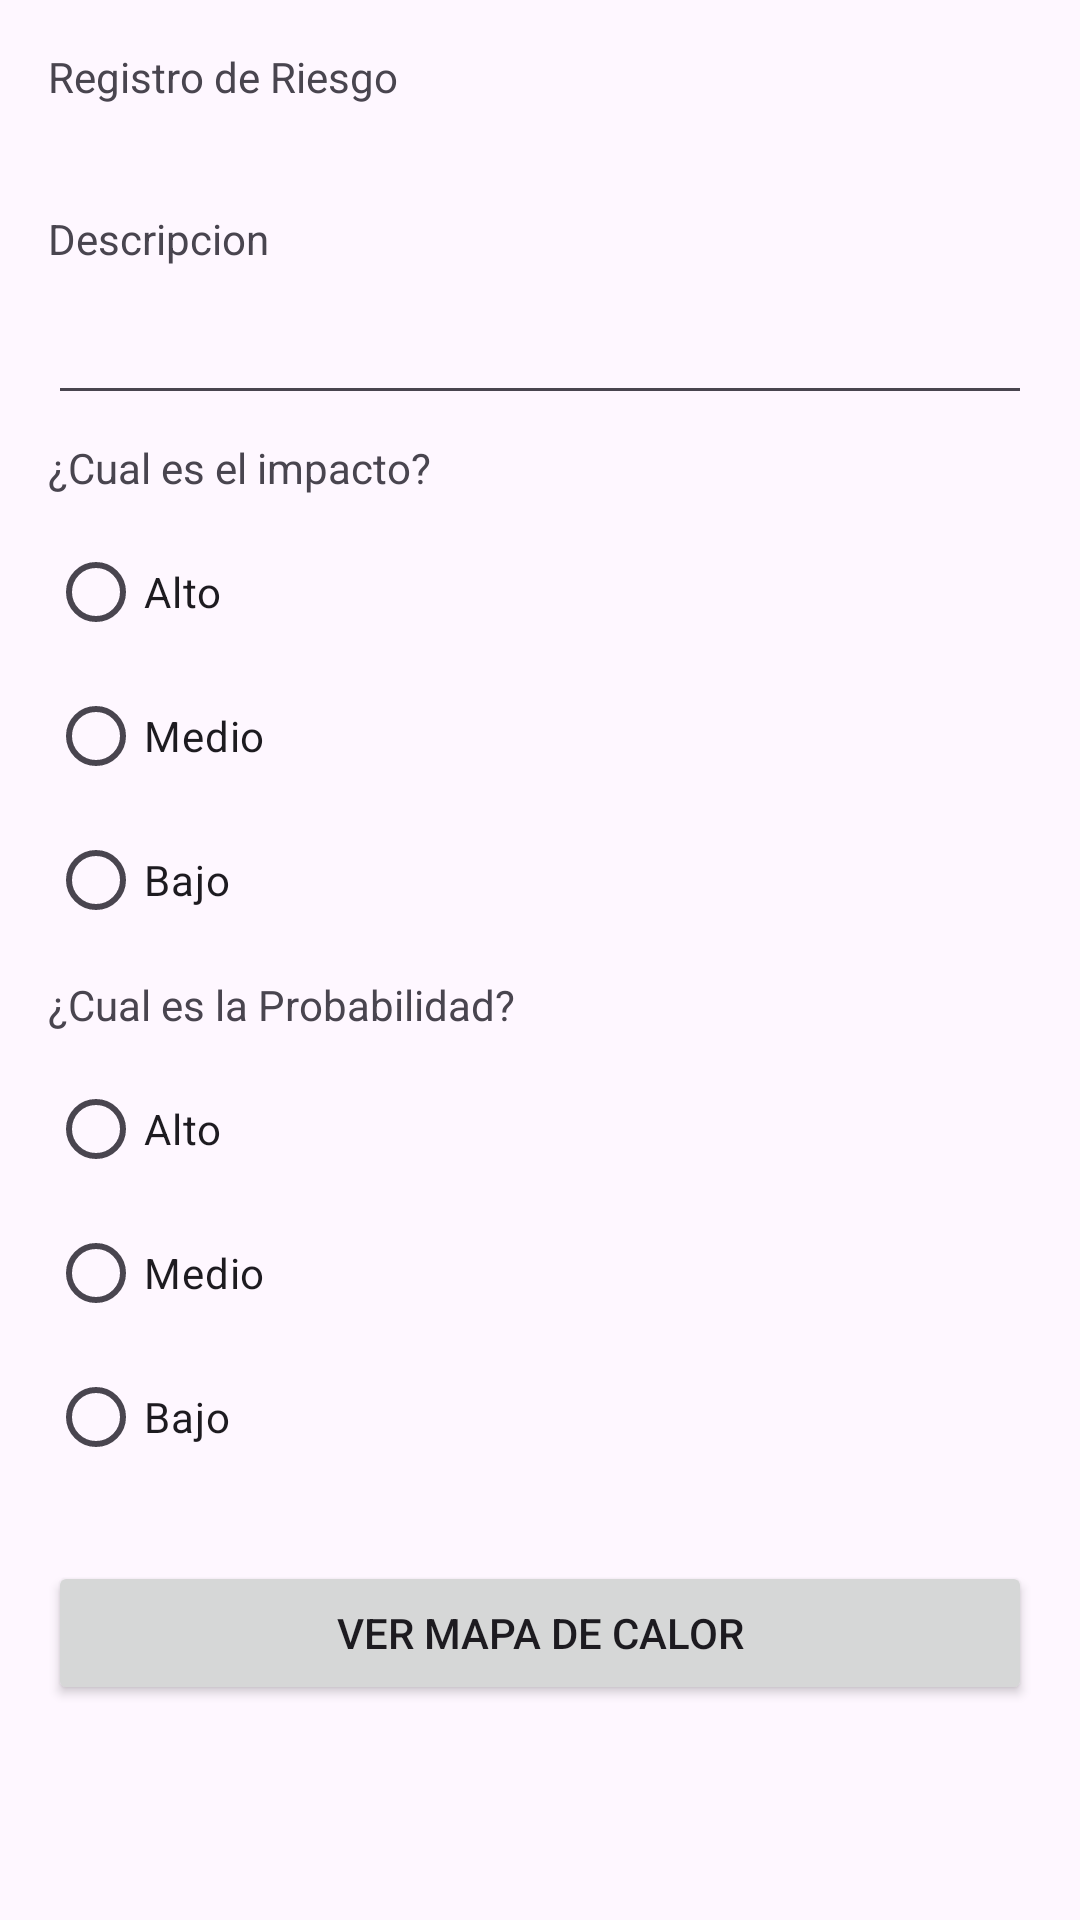

Write the Android layout XML for this screen, with the resource values it uses.
<!-- AndroidManifest.xml: application theme Theme.ExamenParcial_AlexandeValverde -->
<!-- res/layout/fragment_second.xml -->
<?xml version="1.0" encoding="utf-8"?>
<androidx.constraintlayout.widget.ConstraintLayout
    xmlns:android="http://schemas.android.com/apk/res/android"
    xmlns:app="http://schemas.android.com/apk/res-auto"
    xmlns:tools="http://schemas.android.com/tools"
    android:layout_width="match_parent"
    android:layout_height="match_parent"
    android:padding="16dp">


    <TextView
        android:id="@+id/textView3"
        android:layout_width="match_parent"
        android:layout_height="wrap_content"
        android:text="Registro de Riesgo"
        app:layout_constraintEnd_toEndOf="parent"
        app:layout_constraintStart_toStartOf="parent"
        app:layout_constraintTop_toTopOf="parent" />

    <TextView
        android:id="@+id/txtBienvenida"
        android:layout_width="match_parent"
        android:layout_height="wrap_content"
        android:layout_marginTop="8dp"
        app:layout_constraintEnd_toEndOf="parent"
        app:layout_constraintStart_toStartOf="parent"
        app:layout_constraintTop_toBottomOf="@+id/textView3" />

    <TextView
        android:id="@+id/textView5"
        android:layout_width="match_parent"
        android:layout_height="wrap_content"
        android:layout_marginTop="8dp"
        android:text="Descripcion"
        app:layout_constraintEnd_toEndOf="parent"
        app:layout_constraintStart_toStartOf="parent"
        app:layout_constraintTop_toBottomOf="@+id/txtBienvenida" />

    <EditText
        android:id="@+id/edtDescripcion"
        android:layout_width="match_parent"
        android:layout_height="wrap_content"
        android:layout_marginTop="8dp"
        android:ems="10"
        android:inputType="text"
        app:layout_constraintEnd_toEndOf="parent"
        app:layout_constraintStart_toStartOf="parent"
        app:layout_constraintTop_toBottomOf="@+id/textView5" />

    <TextView
        android:id="@+id/textView6"
        android:layout_width="match_parent"
        android:layout_height="wrap_content"
        android:layout_marginTop="8dp"
        android:text="¿Cual es el impacto?"
        app:layout_constraintEnd_toEndOf="parent"
        app:layout_constraintStart_toStartOf="parent"
        app:layout_constraintTop_toBottomOf="@+id/edtDescripcion" />

    <RadioGroup
        android:id="@+id/rgImpacto"
        android:layout_width="match_parent"
        android:layout_height="wrap_content"
        android:layout_marginTop="8dp"
        app:layout_constraintEnd_toEndOf="parent"
        app:layout_constraintStart_toStartOf="parent"
        app:layout_constraintTop_toBottomOf="@+id/textView6">

        <RadioButton
            android:id="@+id/rbImpactoAlto"
            android:layout_width="match_parent"
            android:layout_height="wrap_content"
            android:text="@string/alto" />

        <RadioButton
            android:id="@+id/rbImpactoMedio"
            android:layout_width="match_parent"
            android:layout_height="wrap_content"
            android:text="@string/medio" />

        <RadioButton
            android:id="@+id/rbImpactoBajo"
            android:layout_width="match_parent"
            android:layout_height="wrap_content"
            android:text="@string/bajo" />
    </RadioGroup>

    <TextView
        android:id="@+id/textView7"
        android:layout_width="match_parent"
        android:layout_height="wrap_content"
        android:layout_marginTop="8dp"
        android:text="¿Cual es la Probabilidad?"
        app:layout_constraintEnd_toEndOf="parent"
        app:layout_constraintStart_toStartOf="parent"
        app:layout_constraintTop_toBottomOf="@+id/rgImpacto" />
    <RadioGroup
        android:id="@+id/rgProbabilidad"
        android:layout_width="match_parent"
        android:layout_height="wrap_content"
        android:layout_marginTop="8dp"
        app:layout_constraintEnd_toEndOf="parent"
        app:layout_constraintStart_toStartOf="parent"
        app:layout_constraintTop_toBottomOf="@+id/textView7">

        <RadioButton
            android:id="@+id/rbProbabilidadAlto"
            android:layout_width="match_parent"
            android:layout_height="wrap_content"
            android:text="@string/alto" />

        <RadioButton
            android:id="@+id/rbProbabilidadMedio"
            android:layout_width="match_parent"
            android:layout_height="wrap_content"
            android:text="@string/medio" />

        <RadioButton
            android:id="@+id/rbProbabilidadBajo"
            android:layout_width="match_parent"
            android:layout_height="wrap_content"
            android:text="@string/bajo" />
    </RadioGroup>

    <Button
        android:id="@+id/btnMapaCalor"
        android:layout_width="match_parent"
        android:layout_height="wrap_content"
        android:layout_marginTop="24dp"
        android:text="Ver mapa de calor"
        app:layout_constraintEnd_toEndOf="parent"
        app:layout_constraintStart_toStartOf="parent"
        app:layout_constraintTop_toBottomOf="@+id/rgProbabilidad" />


</androidx.constraintlayout.widget.ConstraintLayout>
<!-- resources referenced by this layout -->
<resources>
  <string name="alto">Alto</string>
  <string name="bajo">Bajo</string>
  <string name="medio">Medio</string>
  <style name="Theme.ExamenParcial_AlexandeValverde" parent="Base.Theme.ExamenParcial_AlexandeValverde" />
  <style name="Base.Theme.ExamenParcial_AlexandeValverde" parent="Theme.Material3.DayNight.NoActionBar">
          
          
      </style>
</resources>
